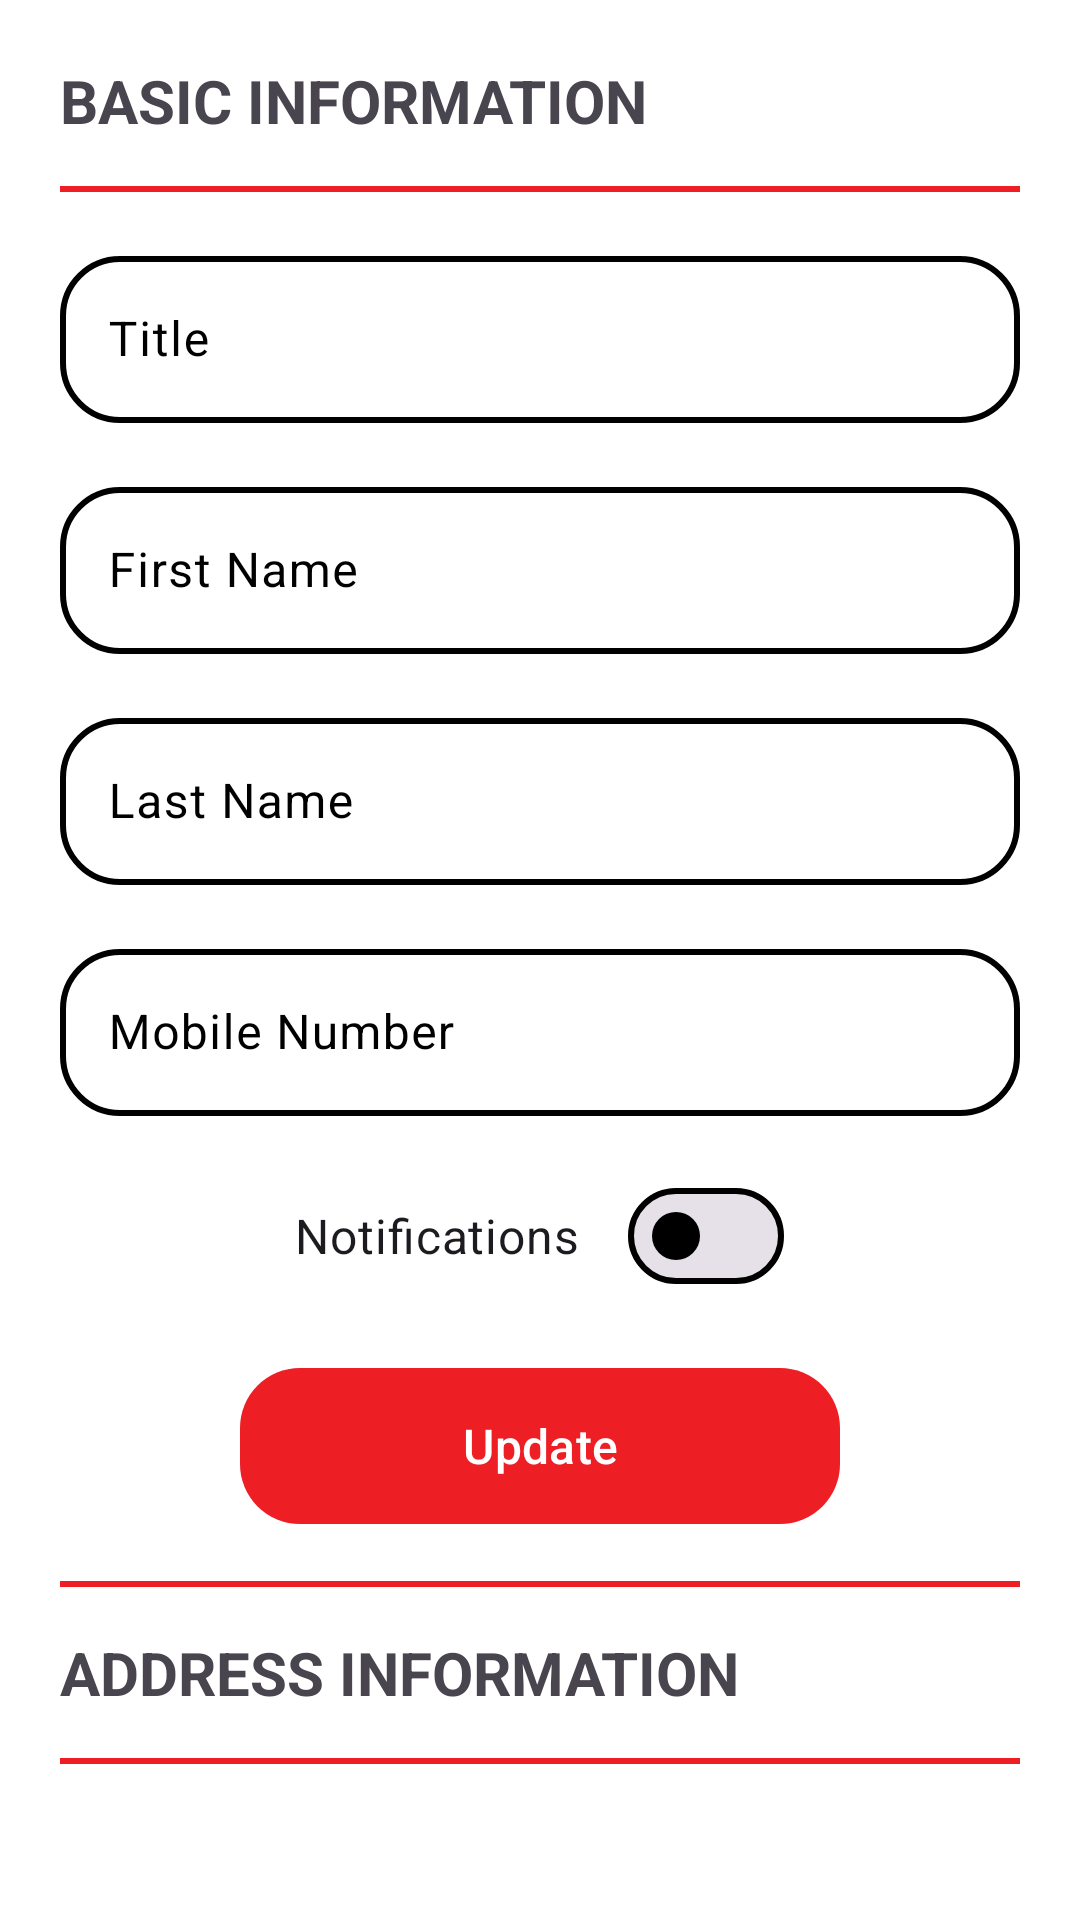

Write the Android layout XML for this screen, with the resource values it uses.
<!-- AndroidManifest.xml: application theme AppTheme -->
<!-- res/layout/activity_update_profile.xml -->
<?xml version="1.0" encoding="utf-8"?>
<androidx.appcompat.widget.LinearLayoutCompat
    xmlns:android="http://schemas.android.com/apk/res/android"
    xmlns:app="http://schemas.android.com/apk/res-auto"
    xmlns:tools="http://schemas.android.com/tools"
    android:layout_width="match_parent"
    android:layout_height="match_parent"
    tools:context=".UpdateProfileActivity">

    <ScrollView
        android:id="@+id/scrollView"
        android:layout_width="match_parent"
        android:layout_height="match_parent"
        android:orientation="vertical">

        <androidx.appcompat.widget.LinearLayoutCompat
            android:layout_width="match_parent"
            android:layout_height="match_parent"
            android:paddingHorizontal="20dp"
            android:orientation="vertical">

            <com.google.android.material.textview.MaterialTextView
                android:id="@+id/txtBasicInfo"
                android:layout_width="match_parent"
                android:layout_height="wrap_content"
                android:layout_marginTop="20dp"
                android:text="@string/basicinfo"
                android:textSize="20sp"
                android:textStyle="bold" />

            <View
                android:id="@+id/solidLine3"
                android:layout_width="match_parent"
                android:layout_height="2dp"
                android:layout_marginTop="15dp"
                android:layout_marginBottom="16dp"
                android:background="?attr/colorPrimary" />

            <com.google.android.material.textfield.TextInputLayout
                android:id="@+id/textInputLayoutTitle"
                android:layout_width="match_parent"
                android:layout_height="wrap_content"
                android:layout_marginBottom="16dp"
                android:hint="@string/title"
                app:boxCornerRadiusBottomEnd="20dp"
                app:boxCornerRadiusBottomStart="20dp"
                app:boxCornerRadiusTopEnd="20dp"
                app:boxCornerRadiusTopStart="20dp"
                app:boxStrokeErrorColor="?colorError"
                app:boxStrokeWidth="2dp"
                app:startIconTint="?colorSecondary">

                <com.google.android.material.textfield.TextInputEditText
                    android:id="@+id/editTextTitle"
                    android:layout_width="match_parent"
                    android:layout_height="wrap_content"
                    android:inputType="text" />
            </com.google.android.material.textfield.TextInputLayout>


            <com.google.android.material.textfield.TextInputLayout
                android:id="@+id/textInputLayoutFirstName"
                android:layout_width="match_parent"
                android:layout_height="wrap_content"
                android:layout_marginBottom="16dp"
                android:hint="@string/fname"
                app:boxCornerRadiusBottomEnd="20dp"
                app:boxCornerRadiusBottomStart="20dp"
                app:boxCornerRadiusTopEnd="20dp"
                app:boxCornerRadiusTopStart="20dp"
                app:boxStrokeErrorColor="?colorError"
                app:boxStrokeWidth="2dp"
                app:startIconTint="?colorSecondary">

                <com.google.android.material.textfield.TextInputEditText
                    android:id="@+id/editTextFirstName"
                    android:layout_width="match_parent"
                    android:layout_height="wrap_content"
                    android:inputType="text" />
            </com.google.android.material.textfield.TextInputLayout>


            <com.google.android.material.textfield.TextInputLayout
                android:id="@+id/textInputLayoutLastName"
                android:layout_width="match_parent"
                android:layout_height="wrap_content"
                android:layout_marginBottom="16dp"
                android:hint="@string/lname"
                app:boxCornerRadiusBottomEnd="20dp"
                app:boxCornerRadiusBottomStart="20dp"
                app:boxCornerRadiusTopEnd="20dp"
                app:boxCornerRadiusTopStart="20dp"
                app:boxStrokeErrorColor="?colorError"
                app:boxStrokeWidth="2dp"
                app:startIconTint="?colorSecondary">

                <com.google.android.material.textfield.TextInputEditText
                    android:id="@+id/editTextLastName"
                    android:layout_width="match_parent"
                    android:layout_height="wrap_content"
                    android:inputType="text" />
            </com.google.android.material.textfield.TextInputLayout>

            <com.google.android.material.textfield.TextInputLayout
                android:id="@+id/textInputLayoutMobile"
                android:layout_width="match_parent"
                android:layout_height="wrap_content"
                android:layout_marginBottom="16dp"
                android:hint="@string/mobile"
                app:boxCornerRadiusBottomEnd="20dp"
                app:boxCornerRadiusBottomStart="20dp"
                app:boxCornerRadiusTopEnd="20dp"
                app:boxCornerRadiusTopStart="20dp"
                app:boxStrokeErrorColor="?colorError"
                app:boxStrokeWidth="2dp"
                app:startIconTint="?colorSecondary">

                <com.google.android.material.textfield.TextInputEditText
                    android:id="@+id/editTextMobile"
                    android:layout_width="match_parent"
                    android:layout_height="wrap_content"
                    android:inputType="number" />
            </com.google.android.material.textfield.TextInputLayout>

            <com.google.android.material.materialswitch.MaterialSwitch
                android:id="@+id/notificationsSwitch"
                android:layout_width="wrap_content"
                android:layout_height="match_parent"
                android:layout_gravity="center_horizontal"
                android:checked="false"
                android:text="@string/notifications"
                android:textSize="16sp" />

            <com.google.android.material.button.MaterialButton
                android:id="@+id/updateProfileButton"
                android:layout_width="200dp"
                android:layout_gravity="center"
                android:layout_height="60dp"
                android:layout_marginTop="16dp"
                android:text="Update"
                android:textSize="16sp"
                app:cornerRadius="20dp"/>

            <View
                android:id="@+id/solidLine1"
                android:layout_width="match_parent"
                android:layout_height="2dp"
                android:layout_marginTop="15dp"
                android:layout_marginBottom="15dp"
                android:background="?attr/colorPrimary"/>

            <com.google.android.material.textview.MaterialTextView
                android:id="@+id/txtcontactinfo"
                android:layout_width="match_parent"
                android:layout_height="wrap_content"
                android:text="@string/addressinfo"
                android:textSize="20sp"
                android:textStyle="bold"/>

            <View
                android:id="@+id/solidLine2"
                android:layout_width="match_parent"
                android:layout_height="2dp"
                android:layout_marginTop="15dp"
                android:background="?attr/colorPrimary" />

            <androidx.recyclerview.widget.RecyclerView
                android:id="@+id/recyclerViewDelivery"
                android:layout_marginTop="15dp"
                android:layout_width="match_parent"
                android:layout_height="match_parent"/>












        </androidx.appcompat.widget.LinearLayoutCompat>
    </ScrollView>
</androidx.appcompat.widget.LinearLayoutCompat>
<!-- resources referenced by this layout -->
<resources>
  <string name="addressinfo">ADDRESS INFORMATION</string>
  <string name="basicinfo">BASIC INFORMATION</string>
  <string name="fname">First Name</string>
  <string name="lname">Last Name</string>
  <string name="mobile">Mobile Number</string>
  <string name="notifications">Notifications</string>
  <string name="title">Title</string>
  <style name="AppTheme" parent="Theme.Material3.Light.NoActionBar">
          <item name="colorPrimary">@color/seed</item>
          <item name="colorOnPrimary">@color/md_theme_light_onPrimary_white</item>
          <item name="colorPrimaryContainer">@color/seed</item>
          <item name="colorOnPrimaryContainer">@color/md_theme_light_onPrimary_white</item>
          <item name="colorSecondary">@color/seed</item>
          <item name="colorOnSecondary">@color/md_theme_light_onPrimary_white</item>
          <item name="colorSecondaryContainer">@color/custom_llgrey</item>
          <item name="colorOnSecondaryContainer">@color/md_theme_light_onPrimary_white</item>
          <item name="colorTertiary">@color/seed</item>
          <item name="colorOnTertiary">@color/md_theme_light_onPrimary_white</item>
          <item name="colorTertiaryContainer">@color/seed</item>
          <item name="colorOnTertiaryContainer">@color/md_theme_light_onPrimary_white</item>
          <item name="colorError">@color/md_theme_light_error</item>
          <item name="colorErrorContainer">@color/md_theme_light_errorContainer</item>
          <item name="colorOnError">@color/md_theme_light_onError</item>
          <item name="colorOnErrorContainer">@color/md_theme_light_onErrorContainer</item>
          <item name="android:colorBackground">@color/md_theme_light_onPrimary_white</item>
          <item name="colorOnBackground">@color/md_theme_light_primaryContainer_black</item>
          <item name="colorSurface">@color/md_theme_light_surface</item>
          <item name="colorOnSurface">@color/md_theme_light_onSurface</item>
          <item name="colorSurfaceVariant">@color/md_theme_light_surfaceVariant</item>
          <item name="colorOnSurfaceVariant">@color/md_theme_light_primaryContainer_black</item>
          <item name="colorOutline">@color/black</item>
          <item name="colorOnSurfaceInverse">@color/md_theme_light_inverseOnSurface</item>
          <item name="colorSurfaceInverse">@color/md_theme_light_inverseSurface</item>
          <item name="colorPrimaryInverse">@color/white</item>
  
          <item name="android:statusBarColor">@color/md_theme_light_primary</item>
          <item name="android:addPrintersActivity">@color/white</item>
  
          <item name="android:ambientShadowAlpha">0.2</item>
          <item name="android:spotShadowAlpha">0.2</item>
      </style>
  <color name="seed">#ee1e25</color>
  <color name="md_theme_light_onPrimary_white">#FFFFFF</color>
  <color name="custom_llgrey">#41A8A8A8</color>
  <color name="md_theme_light_error">#BA1A1A</color>
  <color name="md_theme_light_errorContainer">#FFDAD6</color>
  <color name="md_theme_light_onError">#FFFFFF</color>
  <color name="md_theme_light_onErrorContainer">#410002</color>
  <color name="md_theme_light_primaryContainer_black">#000000</color>
  <color name="md_theme_light_surface">#FFFBFF</color>
  <color name="md_theme_light_onSurface">#201A19</color>
  <color name="md_theme_light_surfaceVariant">#F5DDDA</color>
  <color name="black">#000000</color>
  <color name="md_theme_light_inverseOnSurface">#FBEEEC</color>
  <color name="md_theme_light_inverseSurface">#362F2E</color>
  <color name="white">#FFFFFF</color>
  <color name="md_theme_light_primary">#C00014</color>
</resources>
